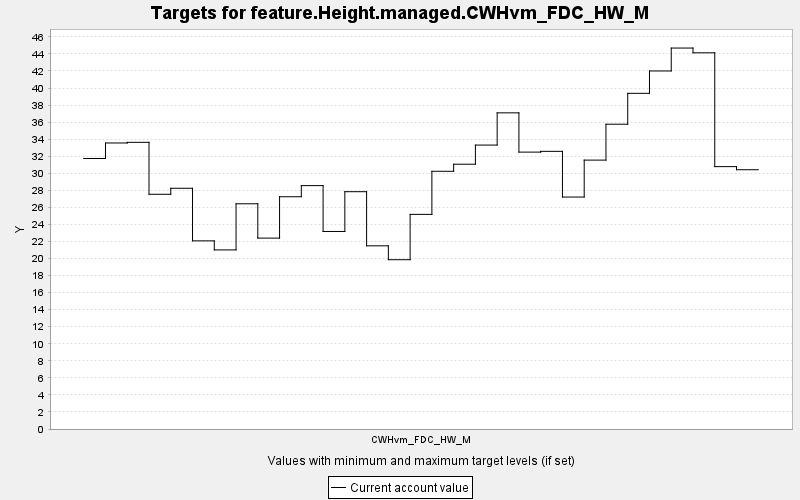

Data behind this chart, as committed beside it:
TARGET, PERIOD, YEAR, PERIODWIDTH, MINIMUM, MAXIMUM, MINWEIGHT, MAXWEIGHT, CURRENT, SUMMARY
feature.Height.managed.CWHvm_FDC_HW_M, 0, 0, 10.0, 0.0, 10000, 1.0, 1.0, 31.73, 0.0
feature.Height.managed.CWHvm_FDC_HW_M, 1, 10, 10.0, 0.0, 10000, 1.0, 1.0, 33.56, 0.0
feature.Height.managed.CWHvm_FDC_HW_M, 2, 20, 10.0, 0.0, 10000, 1.0, 1.0, 33.63, 0.0
feature.Height.managed.CWHvm_FDC_HW_M, 3, 30, 10.0, 0.0, 10000, 1.0, 1.0, 27.54, 0.0
feature.Height.managed.CWHvm_FDC_HW_M, 4, 40, 10.0, 0.0, 10000, 1.0, 1.0, 28.24, 0.0
feature.Height.managed.CWHvm_FDC_HW_M, 5, 50, 10.0, 0.0, 10000, 1.0, 1.0, 22.07, 0.0
feature.Height.managed.CWHvm_FDC_HW_M, 6, 60, 10.0, 0.0, 10000, 1.0, 1.0, 21.01, 0.0
feature.Height.managed.CWHvm_FDC_HW_M, 7, 70, 10.0, 0.0, 10000, 1.0, 1.0, 26.42, 0.0
feature.Height.managed.CWHvm_FDC_HW_M, 8, 80, 10.0, 0.0, 10000, 1.0, 1.0, 22.39, 0.0
feature.Height.managed.CWHvm_FDC_HW_M, 9, 90, 10.0, 0.0, 10000, 1.0, 1.0, 27.25, 0.0
feature.Height.managed.CWHvm_FDC_HW_M, 10, 100, 10.0, 0.0, 10000, 1.0, 1.0, 28.56, 0.0
feature.Height.managed.CWHvm_FDC_HW_M, 11, 110, 10.0, 0.0, 10000, 1.0, 1.0, 23.17, 0.0
feature.Height.managed.CWHvm_FDC_HW_M, 12, 120, 10.0, 0.0, 10000, 1.0, 1.0, 27.84, 0.0
feature.Height.managed.CWHvm_FDC_HW_M, 13, 130, 10.0, 0.0, 10000, 1.0, 1.0, 21.49, 0.0
feature.Height.managed.CWHvm_FDC_HW_M, 14, 140, 10.0, 0.0, 10000, 1.0, 1.0, 19.86, 0.0
feature.Height.managed.CWHvm_FDC_HW_M, 15, 150, 10.0, 0.0, 10000, 1.0, 1.0, 25.18, 0.0
feature.Height.managed.CWHvm_FDC_HW_M, 16, 160, 10.0, 0.0, 10000, 1.0, 1.0, 30.24, 0.0
feature.Height.managed.CWHvm_FDC_HW_M, 17, 170, 10.0, 0.0, 10000, 1.0, 1.0, 31.06, 0.0
feature.Height.managed.CWHvm_FDC_HW_M, 18, 180, 10.0, 0.0, 10000, 1.0, 1.0, 33.31, 0.0
feature.Height.managed.CWHvm_FDC_HW_M, 19, 190, 10.0, 0.0, 10000, 1.0, 1.0, 37.09, 0.0
feature.Height.managed.CWHvm_FDC_HW_M, 20, 200, 10.0, 0.0, 10000, 1.0, 1.0, 32.48, 0.0
feature.Height.managed.CWHvm_FDC_HW_M, 21, 210, 10.0, 0.0, 10000, 1.0, 1.0, 32.57, 0.0
feature.Height.managed.CWHvm_FDC_HW_M, 22, 220, 10.0, 0.0, 10000, 1.0, 1.0, 27.21, 0.0
feature.Height.managed.CWHvm_FDC_HW_M, 23, 230, 10.0, 0.0, 10000, 1.0, 1.0, 31.55, 0.0
feature.Height.managed.CWHvm_FDC_HW_M, 24, 240, 10.0, 0.0, 10000, 1.0, 1.0, 35.76, 0.0
feature.Height.managed.CWHvm_FDC_HW_M, 25, 250, 10.0, 0.0, 10000, 1.0, 1.0, 39.38, 0.0
feature.Height.managed.CWHvm_FDC_HW_M, 26, 260, 10.0, 0.0, 10000, 1.0, 1.0, 42, 0.0
feature.Height.managed.CWHvm_FDC_HW_M, 27, 270, 10.0, 0.0, 10000, 1.0, 1.0, 44.69, 0.0
feature.Height.managed.CWHvm_FDC_HW_M, 28, 280, 10.0, 0.0, 10000, 1.0, 1.0, 44.13, 0.0
feature.Height.managed.CWHvm_FDC_HW_M, 29, 290, 10.0, 0.0, 10000, 1.0, 1.0, 30.78, 0.0
feature.Height.managed.CWHvm_FDC_HW_M, 30, 300, 10.0, 0.0, 10000, 1.0, 1.0, 30.42, 0.0
